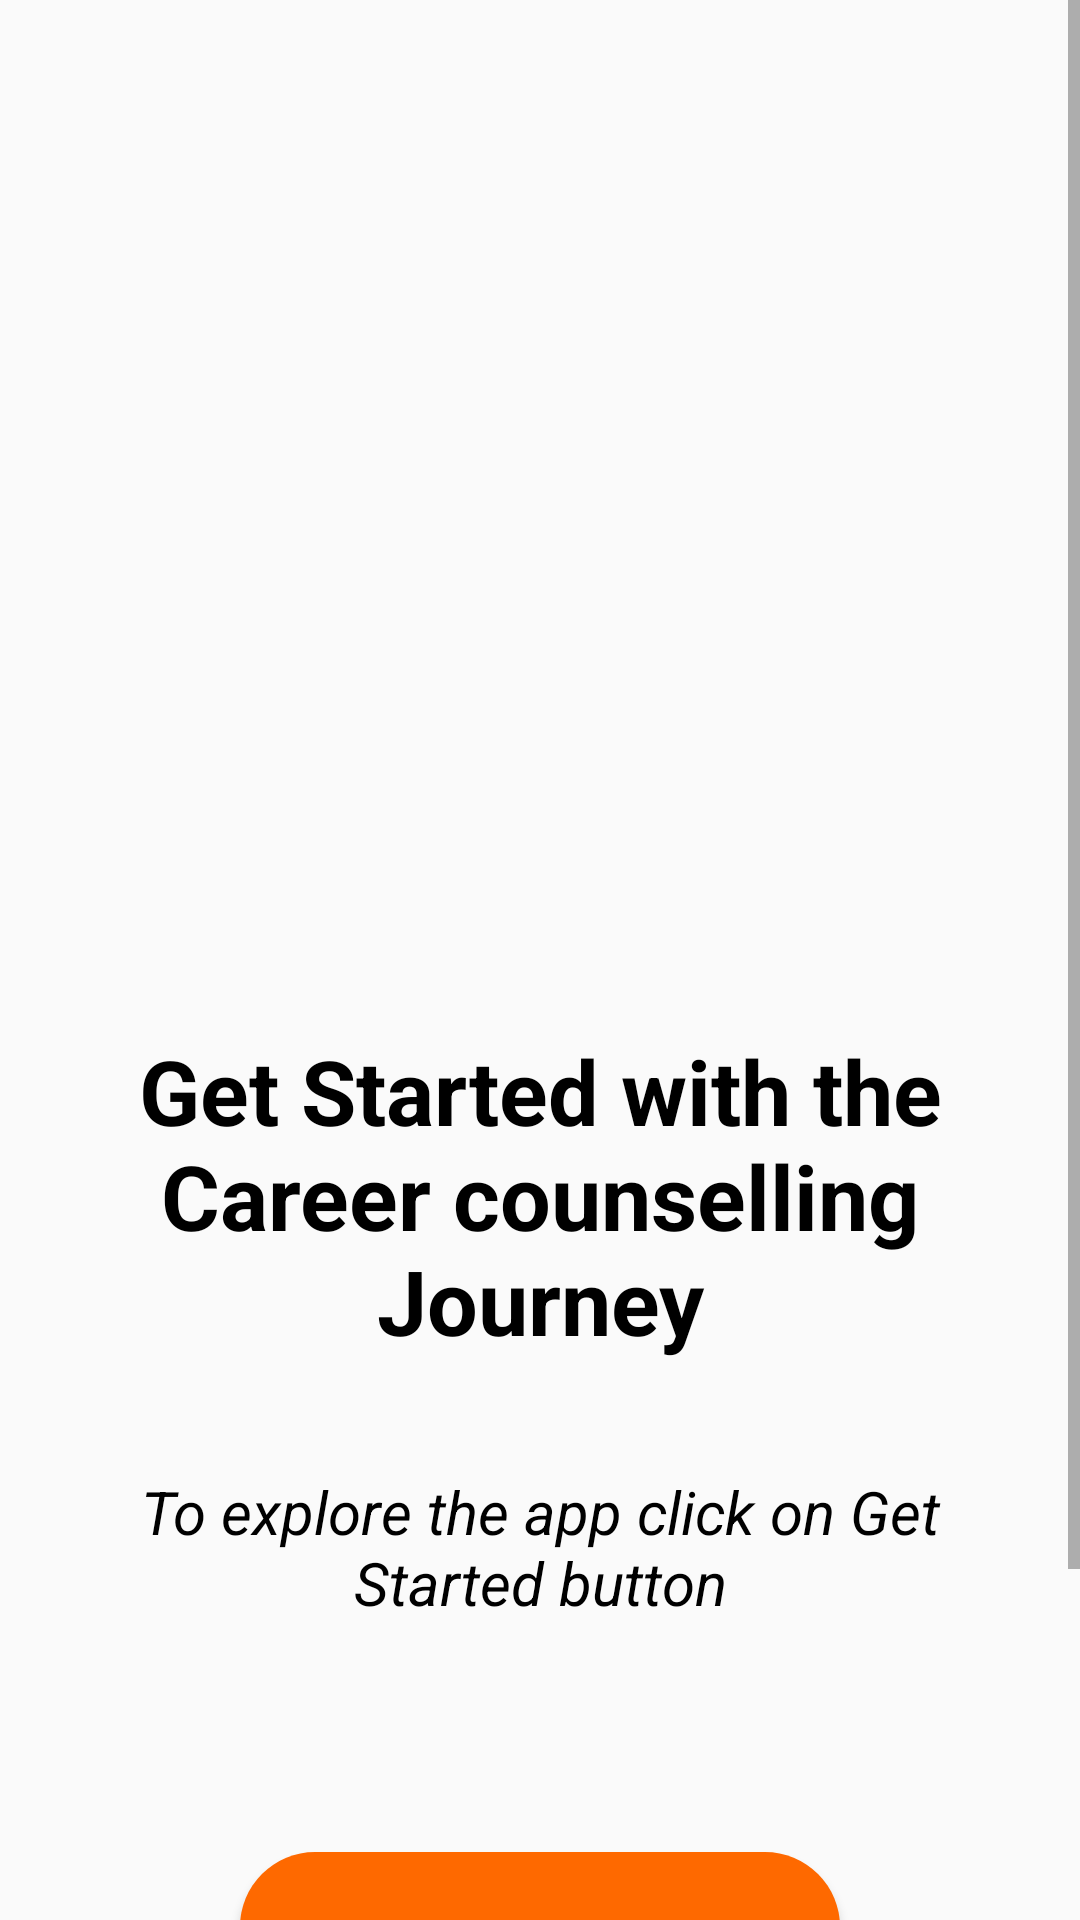

This screen was rendered from an Android layout file. Write that file and the resources it references.
<!-- AndroidManifest.xml: activity theme Theme.Counselling_app -->
<!-- res/layout/activity_main.xml -->
<?xml version="1.0" encoding="utf-8"?>

<ScrollView xmlns:android="http://schemas.android.com/apk/res/android"
    xmlns:app="http://schemas.android.com/apk/res-auto"
    xmlns:tools="http://schemas.android.com/tools"
    android:layout_width="match_parent"
    android:layout_height="match_parent"
    tools:context=".MainActivity"
    >

<RelativeLayout
    android:layout_width="match_parent"
    android:layout_height="match_parent"
    tools:context=".MainActivity">

    <androidx.constraintlayout.widget.ConstraintLayout
        android:layout_width="match_parent"
        android:layout_height="match_parent">

        <ImageView
            android:id="@+id/imageView3"
            android:layout_width="403dp"
            android:layout_height="328dp"
            android:layout_marginStart="2dp"
            android:layout_marginTop="2dp"
            android:layout_marginEnd="2dp"
            android:layout_marginBottom="2dp"
            android:src="@drawable/counselling"
            app:layout_constraintBottom_toTopOf="@+id/textView2"
            app:layout_constraintEnd_toEndOf="parent"
            app:layout_constraintStart_toStartOf="parent"
            app:layout_constraintTop_toTopOf="parent"
            app:layout_constraintVertical_bias="1.0" />

        <TextView
            android:id="@+id/textView2"
            android:layout_width="wrap_content"
            android:layout_height="wrap_content"
            android:layout_marginStart="2dp"
            android:layout_marginTop="16dp"
            android:layout_marginEnd="2dp"
            android:layout_marginBottom="2dp"
            android:text="Get Started with the Career counselling Journey"
            android:textAlignment="center"
            android:textColor="@color/black"
            android:textSize="30sp"
            android:textStyle="bold"
            app:layout_constraintBottom_toBottomOf="parent"
            app:layout_constraintEnd_toEndOf="parent"
            app:layout_constraintStart_toStartOf="parent"
            app:layout_constraintTop_toTopOf="parent" />

        <TextView
            android:id="@+id/textView6"
            android:layout_width="291dp"
            android:layout_height="67dp"
            android:layout_marginTop="3dp"
            android:text="To explore the app click on Get Started button"
            android:textAlignment="center"
            android:textColor="@color/black"
            android:textSize="20sp"
            android:textStyle="italic"
            app:layout_constraintBottom_toBottomOf="parent"
            app:layout_constraintEnd_toEndOf="parent"
            app:layout_constraintStart_toStartOf="parent"
            app:layout_constraintTop_toBottomOf="@+id/textView2"
            app:layout_constraintVertical_bias="0.129" />
        <Button
            android:id="@+id/buttonGetStarted"
            android:layout_width="200dp"
        android:layout_height="64dp"
        android:layout_marginTop="60dp"
        android:layout_marginBottom="102dp"
        android:text="Get Started"
        android:textAlignment="center"
        android:textColor="@color/black"
        android:textSize="20sp"
        android:textStyle="bold"
        android:background="@layout/rounded_button"
        app:layout_constraintBottom_toBottomOf="parent"
        app:layout_constraintEnd_toEndOf="parent"
        app:layout_constraintStart_toStartOf="parent"
        app:layout_constraintTop_toBottomOf="@+id/textView6"
        app:layout_constraintVertical_bias="0.0"
            android:onClick="onGetStartedButtonClick" />

    </androidx.constraintlayout.widget.ConstraintLayout>

</RelativeLayout>
</ScrollView>
<!-- res/layout/rounded_button.xml (included above) -->
<?xml version="1.0" encoding="utf-8"?>

<shape xmlns:android="http://schemas.android.com/apk/res/android">
    <solid android:color="@color/orange" />
    <corners android:radius="25dp" />
</shape>
<!-- resources referenced by this layout -->
<resources>
  <color name="black">#FF000000</color>
  <color name="orange">#FE6900</color>
  <style name="Theme.Counselling_app" parent="android:Theme.Material.Light.NoActionBar" />
</resources>
